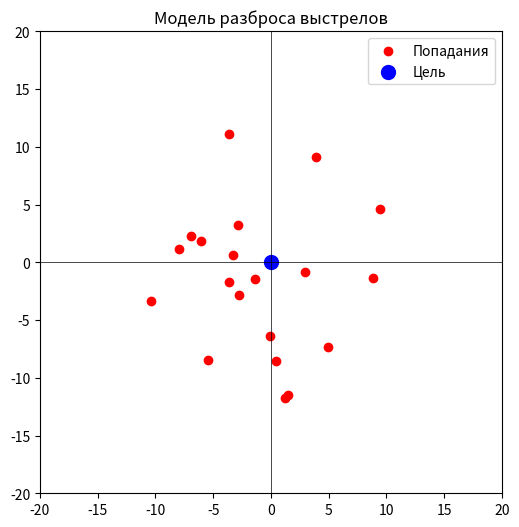

This figure's Python source:
import numpy as np
import matplotlib.pyplot as plt

np.random.seed(42)  # Фиксируем рандом для воспроизводимости
shots = np.random.normal(loc=0, scale=6, size=(20, 2))  # Отклонения (x, y)

# Вычисляем отклонения (расстояния от центра цели)
distances = np.linalg.norm(shots, axis=1)

# Среднеквадратическое отклонение
std_dev = np.std(distances)

print(f"СКО отклонений: {std_dev:.2f} пикселей")

# Визуализация попаданий
plt.figure(figsize=(6, 6))
plt.scatter(shots[:, 0], shots[:, 1], color='red', label='Попадания')
plt.scatter(0, 0, color='blue', label='Цель', s=100)
plt.xlim(-20, 20)
plt.ylim(-20, 20)
plt.axhline(0, color='black', lw=0.5)
plt.axvline(0, color='black', lw=0.5)
plt.legend()
plt.title("Модель разброса выстрелов")
plt.gca().set_aspect('equal', adjustable='box')
plt.show()


